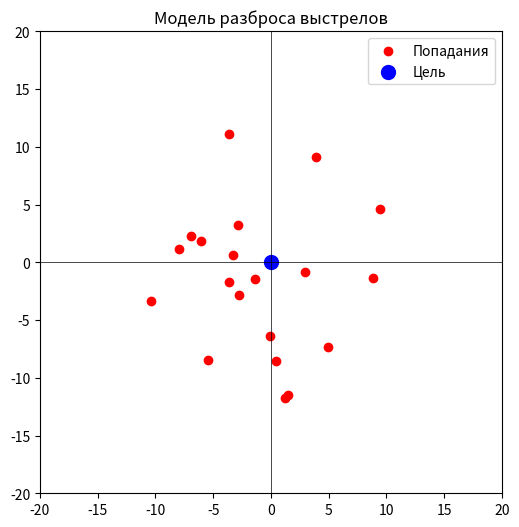

This figure's Python source:
import numpy as np
import matplotlib.pyplot as plt

np.random.seed(42)  # Фиксируем рандом для воспроизводимости
shots = np.random.normal(loc=0, scale=6, size=(20, 2))  # Отклонения (x, y)

# Вычисляем отклонения (расстояния от центра цели)
distances = np.linalg.norm(shots, axis=1)

# Среднеквадратическое отклонение
std_dev = np.std(distances)

print(f"СКО отклонений: {std_dev:.2f} пикселей")

# Визуализация попаданий
plt.figure(figsize=(6, 6))
plt.scatter(shots[:, 0], shots[:, 1], color='red', label='Попадания')
plt.scatter(0, 0, color='blue', label='Цель', s=100)
plt.xlim(-20, 20)
plt.ylim(-20, 20)
plt.axhline(0, color='black', lw=0.5)
plt.axvline(0, color='black', lw=0.5)
plt.legend()
plt.title("Модель разброса выстрелов")
plt.gca().set_aspect('equal', adjustable='box')
plt.show()


